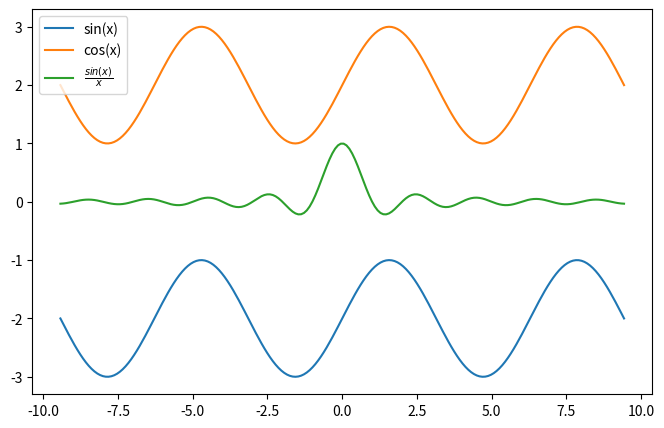
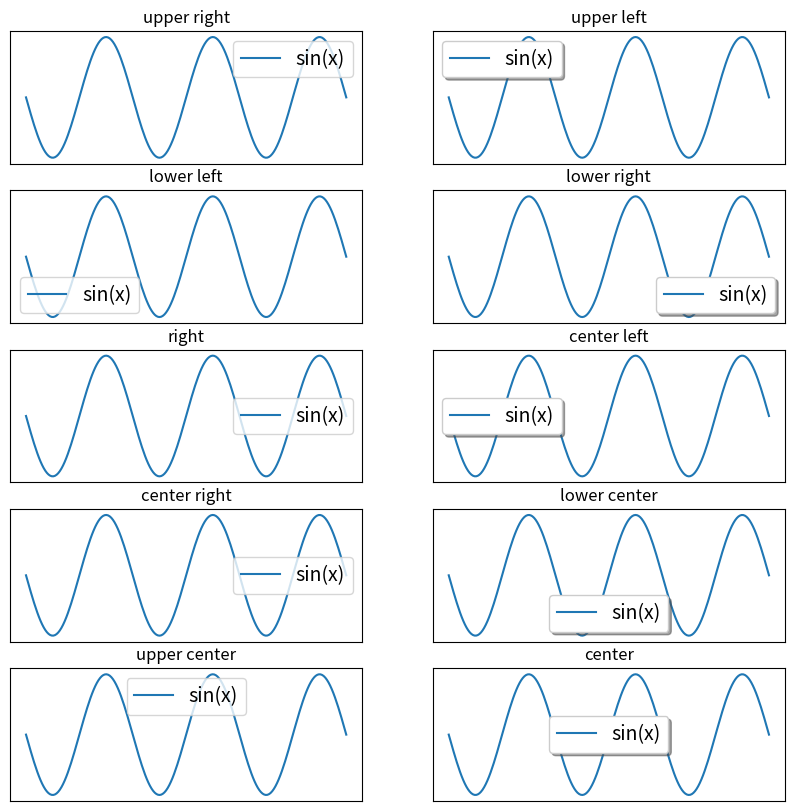
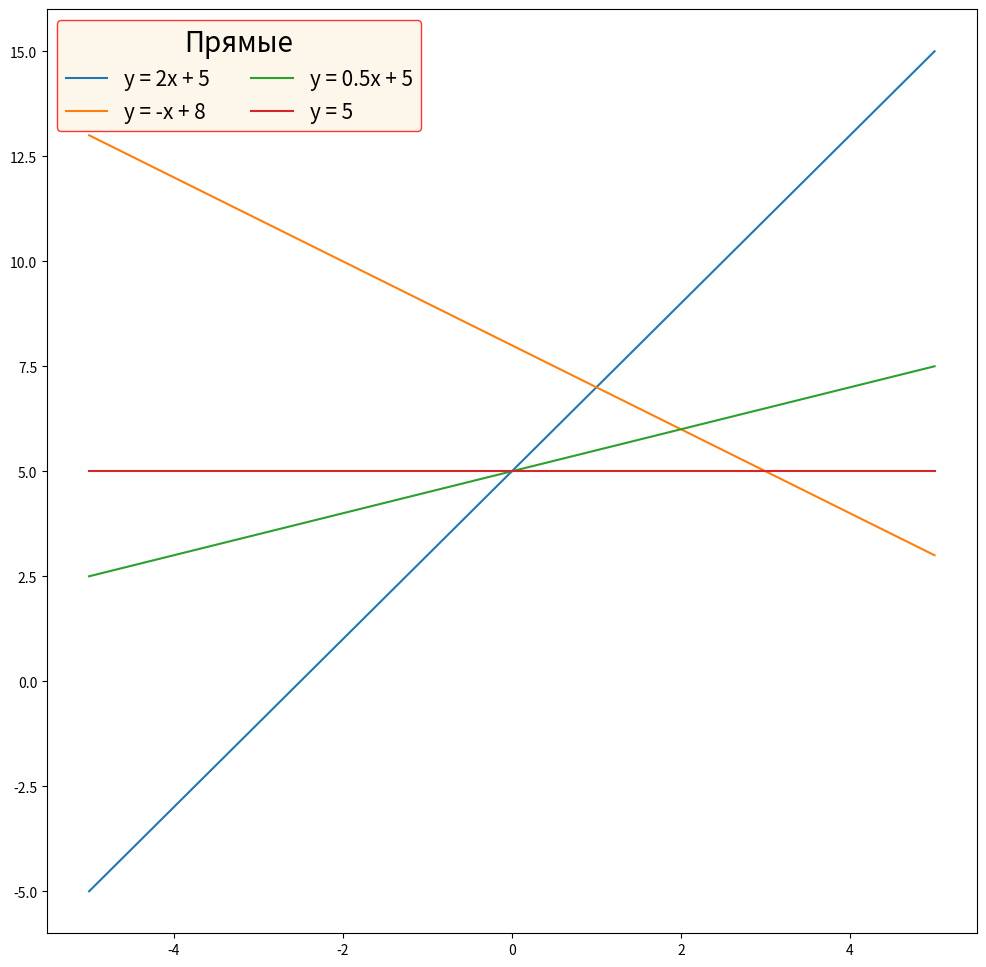

The matplotlib source for these figures, in order:
import matplotlib.pyplot as plt
import numpy as np

x = np.linspace(-3 * np.pi, 3 * np.pi, 200)
y1 = np.sin(x) - 2
y2 = np.sin(x) + 2
y3 = np.sinc(x)

fig, ax = plt.subplots()
# Текст легенды задается в параметре label для каждого графика индивидуально
ax.plot(x, y1, label="sin(x)")
ax.plot(x, y2, label="cos(x)")
ax.plot(x, y3, label=r"$\frac{sin(x)}{x}$")

# Без принудетельного вызова этого метода легенда не появится
ax.legend()
fig.set(figwidth=8, figheight=5)

# ==================================================

fig_2, axes = plt.subplots(5, 2, figsize=(10, 10))
# Все возможные значения расположения легенды
location = [
    "upper right",
    "upper left",
    "lower left",
    "lower right",
    "right",
    "center left",
    "center right",
    "lower center",
    "upper center",
    "center",
]
i = 0
for ax in axes.ravel():
    shadow = True if i % 2 == 1 else False
    ax.plot(x, y1, label="sin(x)")
    ax.legend(loc=location[i], fontsize=14, shadow=shadow)
    ax.set(title=location[i], xticks=[], yticks=[])
    i += 1

# ==================================================
xx = np.linspace(-5, 5, 10)
z1 = 2 * xx + 5
z2 = -xx + 8
z3 = 0.5 * xx + 5
# full создает в данном случае массив с десятью значениями 5
z4 = np.full(10, 5)
fig_3, ax_3 = plt.subplots(figsize=(12, 12))

ax_3.plot(xx, z1, label="y = 2x + 5")
ax_3.plot(xx, z2, label="y = -x + 8")
ax_3.plot(xx, z3, label="y = 0.5x + 5")
ax_3.plot(xx, z4, label="y = 5")

ax_3.legend(
    fontsize=15,
    ncol=2,  # Количество столбцов в легенде
    facecolor="oldlace",  # Цвет области
    edgecolor="r",  # Цвет рамки
    title="Прямые",  # Заголовок
    title_fontsize=20,  # Размер шрифта заголовка
)

plt.show()
